Run: headless pygame with SDL's dummy video driver; simulated clock (each Clock.tick advances the game by its frame time, no real sleeping); random seed 0; keys injected as events and as key.get_pressed() state; no mouse input.
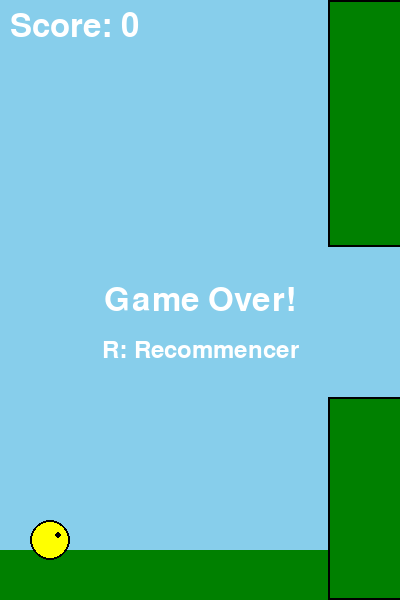
Frame 1 of 4 · flips 1–60 · no input
Frame 2 of 4 · flips 61–180 · tapped SPACE, RETURN · held RIGHT (→), D · screen unchanged from frame 1, image omitted
Frame 3 of 4 · flips 181–300 · held DOWN (↓), S · screen unchanged from frame 2, image omitted
Frame 4 of 4 · flips 301–420 · held LEFT (←), A, UP (↑), W · screen unchanged from frame 3, image omitted

The pygame program that drew these frames:

import pygame
import sys
import random

# Initialisation de Pygame
pygame.init()

# Constantes
LARGEUR = 400
HAUTEUR = 600
FPS = 60

# Couleurs
BLANC = (255, 255, 255)
NOIR = (0, 0, 0)
BLEU_CIEL = (135, 206, 235)
VERT = (0, 128, 0)
JAUNE = (255, 255, 0)

class Oiseau:
    def __init__(self):
        self.x = 50
        self.y = HAUTEUR // 2
        self.rayon = 20
        self.vitesse_y = 0
        self.gravite = 0.8
        self.force_saut = -12
    
    def sauter(self):
        self.vitesse_y = self.force_saut
    
    def mettre_a_jour(self):
        self.vitesse_y += self.gravite
        self.y += self.vitesse_y
        
        # Limites de l'écran
        if self.y < self.rayon:
            self.y = self.rayon
            self.vitesse_y = 0
        elif self.y > HAUTEUR - self.rayon:
            self.y = HAUTEUR - self.rayon
            self.vitesse_y = 0
    
    def dessiner(self, surface):
        pygame.draw.circle(surface, JAUNE, (int(self.x), int(self.y)), self.rayon)
        pygame.draw.circle(surface, NOIR, (int(self.x), int(self.y)), self.rayon, 2)
        
        # Œil
        pygame.draw.circle(surface, NOIR, (int(self.x + 8), int(self.y - 5)), 3)

class Tuyau:
    def __init__(self, x):
        self.x = x
        self.largeur = 80
        self.hauteur_haut = random.randint(50, HAUTEUR - 200)
        self.hauteur_bas = HAUTEUR - self.hauteur_haut - 150  # Espace de 150 pixels
        self.vitesse = -3
        self.passe = False
    
    def mettre_a_jour(self):
        self.x += self.vitesse
    
    def dessiner(self, surface):
        # Tuyau du haut
        pygame.draw.rect(surface, VERT, (self.x, 0, self.largeur, self.hauteur_haut))
        pygame.draw.rect(surface, NOIR, (self.x, 0, self.largeur, self.hauteur_haut), 2)
        
        # Tuyau du bas
        y_bas = HAUTEUR - self.hauteur_bas
        pygame.draw.rect(surface, VERT, (self.x, y_bas, self.largeur, self.hauteur_bas))
        pygame.draw.rect(surface, NOIR, (self.x, y_bas, self.largeur, self.hauteur_bas), 2)
    
    def collision(self, oiseau):
        # Vérifier si l'oiseau touche les tuyaux
        if (oiseau.x + oiseau.rayon > self.x and oiseau.x - oiseau.rayon < self.x + self.largeur):
            if (oiseau.y - oiseau.rayon < self.hauteur_haut or 
                oiseau.y + oiseau.rayon > HAUTEUR - self.hauteur_bas):
                return True
        return False

class JeuFlappyBird:
    def __init__(self):
        self.ecran = pygame.display.set_mode((LARGEUR, HAUTEUR))
        pygame.display.set_caption("Flappy Bird")
        self.horloge = pygame.time.Clock()
        
        # Objets du jeu
        self.oiseau = Oiseau()
        self.tuyaux = []
        self.compteur_tuyaux = 0
        
        # État du jeu
        self.score = 0
        self.jeu_termine = False
        
        # Interface
        self.font = pygame.font.Font(None, 48)
        self.font_petit = pygame.font.Font(None, 36)
    
    def ajouter_tuyau(self):
        if self.compteur_tuyaux % 90 == 0:  # Nouveau tuyau toutes les 1.5 secondes
            self.tuyaux.append(Tuyau(LARGEUR))
        self.compteur_tuyaux += 1
    
    def mettre_a_jour_tuyaux(self):
        for tuyau in self.tuyaux[:]:
            tuyau.mettre_a_jour()
            
            # Supprimer les tuyaux sortis de l'écran
            if tuyau.x + tuyau.largeur < 0:
                self.tuyaux.remove(tuyau)
            
            # Compter les points
            if not tuyau.passe and tuyau.x + tuyau.largeur < self.oiseau.x:
                tuyau.passe = True
                self.score += 1
            
            # Vérifier collision
            if tuyau.collision(self.oiseau):
                self.jeu_termine = True
    
    def dessiner_fond(self):
        self.ecran.fill(BLEU_CIEL)
        
        # Sol
        pygame.draw.rect(self.ecran, VERT, (0, HAUTEUR - 50, LARGEUR, 50))
    
    def dessiner_interface(self):
        # Score
        texte_score = self.font.render(f"Score: {self.score}", True, BLANC)
        self.ecran.blit(texte_score, (10, 10))
        
        # Instructions
        if not self.jeu_termine:
            texte_instruction = self.font_petit.render("ESPACE: Sauter", True, BLANC)
            self.ecran.blit(texte_instruction, (10, HAUTEUR - 40))
        else:
            texte_fin = self.font.render("Game Over!", True, BLANC)
            rect_fin = texte_fin.get_rect(center=(LARGEUR//2, HAUTEUR//2))
            self.ecran.blit(texte_fin, rect_fin)
            
            texte_restart = self.font_petit.render("R: Recommencer", True, BLANC)
            rect_restart = texte_restart.get_rect(center=(LARGEUR//2, HAUTEUR//2 + 50))
            self.ecran.blit(texte_restart, rect_restart)
    
    def reinitialiser(self):
        self.oiseau = Oiseau()
        self.tuyaux = []
        self.compteur_tuyaux = 0
        self.score = 0
        self.jeu_termine = False
    
    def dessiner(self):
        self.dessiner_fond()
        
        # Tuyaux
        for tuyau in self.tuyaux:
            tuyau.dessiner(self.ecran)
        
        # Oiseau
        self.oiseau.dessiner(self.ecran)
        
        # Interface
        self.dessiner_interface()
        
        pygame.display.flip()
    
    def executer(self):
        en_cours = True
        
        while en_cours:
            for event in pygame.event.get():
                if event.type == pygame.QUIT:
                    en_cours = False
                
                elif event.type == pygame.KEYDOWN:
                    if event.key == pygame.K_SPACE and not self.jeu_termine:
                        self.oiseau.sauter()
                    elif event.key == pygame.K_r and self.jeu_termine:
                        self.reinitialiser()
            
            if not self.jeu_termine:
                # Mise à jour du jeu
                self.oiseau.mettre_a_jour()
                self.ajouter_tuyau()
                self.mettre_a_jour_tuyaux()
                
                # Vérifier si l'oiseau touche le sol
                if self.oiseau.y >= HAUTEUR - 50 - self.oiseau.rayon:
                    self.jeu_termine = True
            
            self.dessiner()
            self.horloge.tick(FPS)
        
        pygame.quit()
        sys.exit()

if __name__ == "__main__":
    jeu = JeuFlappyBird()
    jeu.executer()
